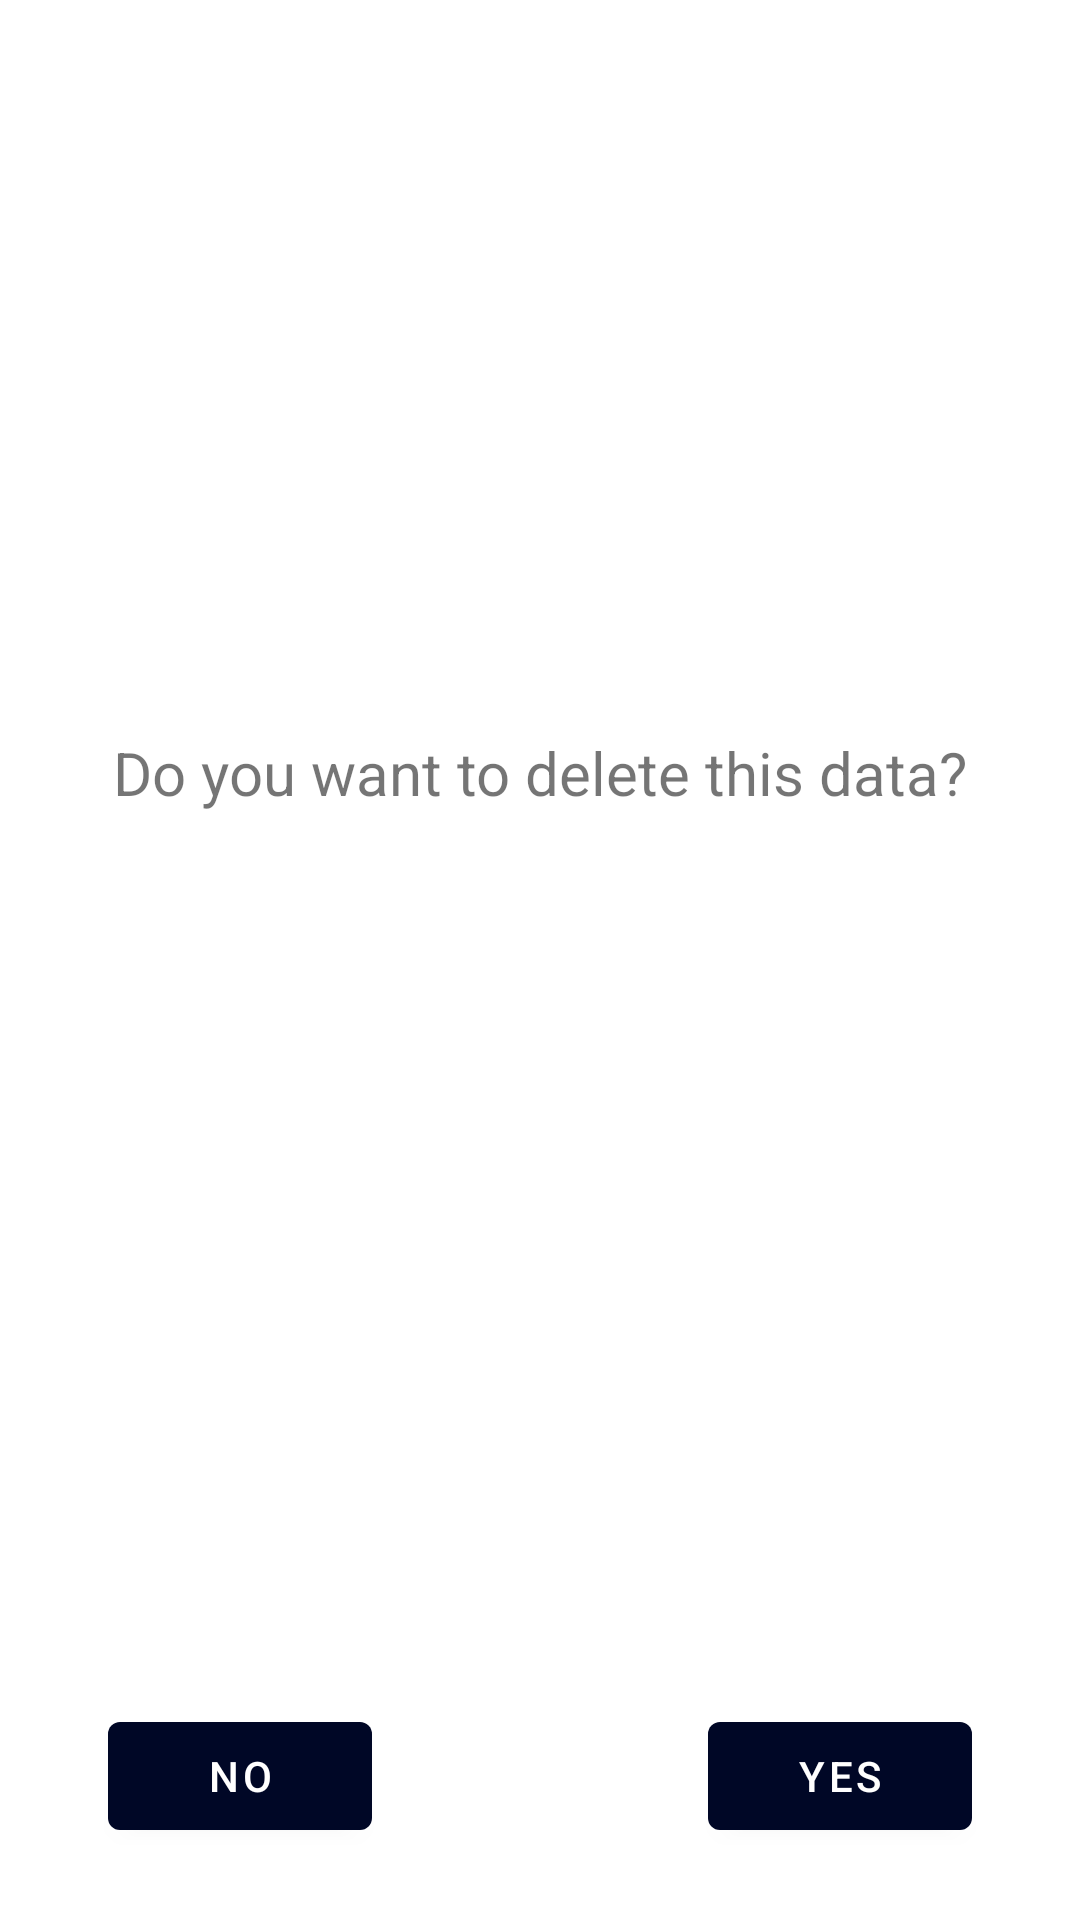

Reconstruct the res/layout file that produces this screen, plus the resources it refers to.
<!-- AndroidManifest.xml: application theme Theme.RescueRover -->
<!-- res/layout/custom_dialog_delete.xml -->
<?xml version="1.0" encoding="utf-8"?>
<androidx.constraintlayout.widget.ConstraintLayout xmlns:android="http://schemas.android.com/apk/res/android"
    xmlns:app="http://schemas.android.com/apk/res-auto"
    xmlns:tools="http://schemas.android.com/tools"
    android:layout_width="match_parent"
    android:layout_height="250dp">

    <Button
        android:id="@+id/button"
        android:layout_width="wrap_content"
        android:layout_height="wrap_content"
        android:layout_marginStart="36dp"
        android:layout_marginBottom="24dp"
        android:text="no"
        app:layout_constraintBottom_toBottomOf="parent"
        app:layout_constraintStart_toStartOf="parent" />

    <Button
        android:id="@+id/button3"
        android:layout_width="wrap_content"
        android:layout_height="wrap_content"
        android:layout_marginEnd="36dp"
        android:layout_marginBottom="24dp"
        android:text="yes"
        app:layout_constraintBottom_toBottomOf="parent"
        app:layout_constraintEnd_toEndOf="parent" />

    <TextView
        android:id="@+id/textView4"
        android:layout_width="wrap_content"
        android:layout_height="wrap_content"
        android:text="Do you want to delete this data?"
        android:textSize="20dp"
        app:layout_constraintBottom_toBottomOf="parent"
        app:layout_constraintEnd_toEndOf="parent"
        app:layout_constraintHorizontal_bias="0.498"
        app:layout_constraintStart_toStartOf="parent"
        app:layout_constraintTop_toTopOf="parent"
        app:layout_constraintVertical_bias="0.398" />
</androidx.constraintlayout.widget.ConstraintLayout>
<!-- resources referenced by this layout -->
<resources>
  <style name="Theme.RescueRover" parent="Theme.MaterialComponents.Light.DarkActionBar">
          
          <item name="colorPrimary">@color/base</item>
          <item name="colorPrimaryVariant">@color/base</item>
          <item name="colorOnPrimary">@color/white</item>
          
          <item name="colorSecondary">@color/teal_200</item>
          <item name="colorSecondaryVariant">@color/teal_700</item>
          <item name="colorOnSecondary">@color/black</item>
          
          <item name="android:statusBarColor">?attr/colorPrimaryVariant</item>
          
      </style>
  <color name="base">#000726</color>
  <color name="white">#FFFFFFFF</color>
  <color name="teal_200">#FF03DAC5</color>
  <color name="teal_700">#FF018786</color>
  <color name="black">#FF000000</color>
</resources>
